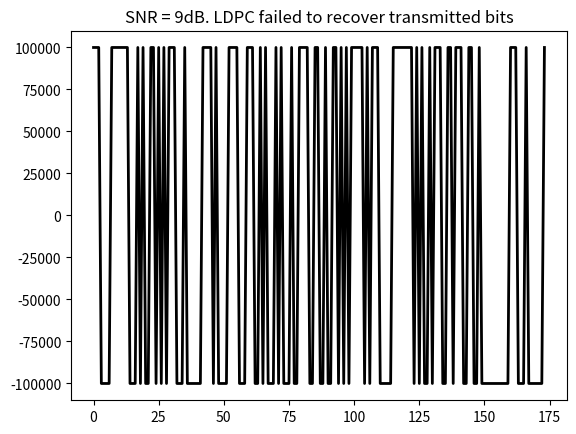

Python code for this plot:
# Takes an example 91 bits message ('VK1ABC VK3JPK QF22', including crc),
# adds parity bits to make 174 bits, simulates 174 Log Likelyhood Ratios
# with added noise, and runs an LDPC decode algorithm and crc check to recover
# the original message. A graph shows how the LDPC decoder converges the LLRs
# onto the original noise-free version

import numpy as np

def ldpc_encode(msg_crc: int) -> int:
    generator_matrix_rows = ["8329ce11bf31eaf509f27fc",  "761c264e25c259335493132",  "dc265902fb277c6410a1bdc",  "1b3f417858cd2dd33ec7f62",  "09fda4fee04195fd034783a",  "077cccc11b8873ed5c3d48a",  "29b62afe3ca036f4fe1a9da",  "6054faf5f35d96d3b0c8c3e",  "e20798e4310eed27884ae90",  "775c9c08e80e26ddae56318",  "b0b811028c2bf997213487c",  "18a0c9231fc60adf5c5ea32",  "76471e8302a0721e01b12b8",  "ffbccb80ca8341fafb47b2e",  "66a72a158f9325a2bf67170",  "c4243689fe85b1c51363a18",  "0dff739414d1a1b34b1c270",  "15b48830636c8b99894972e",  "29a89c0d3de81d665489b0e",  "4f126f37fa51cbe61bd6b94",  "99c47239d0d97d3c84e0940",  "1919b75119765621bb4f1e8",  "09db12d731faee0b86df6b8",  "488fc33df43fbdeea4eafb4",  "827423ee40b675f756eb5fe",  "abe197c484cb74757144a9a",  "2b500e4bc0ec5a6d2bdbdd0",  "c474aa53d70218761669360",  "8eba1a13db3390bd6718cec",  "753844673a27782cc42012e",  "06ff83a145c37035a5c1268",  "3b37417858cc2dd33ec3f62",  "9a4a5a28ee17ca9c324842c",  "bc29f465309c977e89610a4",  "2663ae6ddf8b5ce2bb29488",  "46f231efe457034c1814418",  "3fb2ce85abe9b0c72e06fbe",  "de87481f282c153971a0a2e",  "fcd7ccf23c69fa99bba1412",  "f0261447e9490ca8e474cec",  "4410115818196f95cdd7012",  "088fc31df4bfbde2a4eafb4",  "b8fef1b6307729fb0a078c0",  "5afea7acccb77bbc9d99a90",  "49a7016ac653f65ecdc9076",  "1944d085be4e7da8d6cc7d0",  "251f62adc4032f0ee714002",  "56471f8702a0721e00b12b8",  "2b8e4923f2dd51e2d537fa0",  "6b550a40a66f4755de95c26",  "a18ad28d4e27fe92a4f6c84",  "10c2e586388cb82a3d80758",  "ef34a41817ee02133db2eb0",  "7e9c0c54325a9c15836e000",  "3693e572d1fde4cdf079e86",  "bfb2cec5abe1b0c72e07fbe",  "7ee18230c583cccc57d4b08",  "a066cb2fedafc9f52664126",  "bb23725abc47cc5f4cc4cd2",  "ded9dba3bee40c59b5609b4",  "d9a7016ac653e6decdc9036",  "9ad46aed5f707f280ab5fc4",  "e5921c77822587316d7d3c2",  "4f14da8242a8b86dca73352",  "8b8b507ad467d4441df770e",  "22831c9cf1169467ad04b68",  "213b838fe2ae54c38ee7180",  "5d926b6dd71f085181a4e12",  "66ab79d4b29ee6e69509e56",  "958148682d748a38dd68baa",  "b8ce020cf069c32a723ab14",  "f4331d6d461607e95752746",  "6da23ba424b9596133cf9c8",  "a636bcbc7b30c5fbeae67fe",  "5cb0d86a07df654a9089a20",  "f11f106848780fc9ecdd80a",  "1fbb5364fb8d2c9d730d5ba",  "fcb86bc70a50c9d02a5d034",  "a534433029eac15f322e34c",  "c989d9c7c3d3b8c55d75130",  "7bb38b2f0186d46643ae962",  "2644ebadeb44b9467d1f42c",  "608cc857594bfbb55d69600"]
    kGEN = np.array([int(row,16)>>1 for row in generator_matrix_rows])
    msg_crc = int(msg_crc)
    parity_bits = 0
    for row in map(int, kGEN):
        bit = bin(msg_crc & row).count("1") & 1
        parity_bits = (parity_bits << 1) | bit
    return (msg_crc << 83) | parity_bits


kNCW = 3
kNM = np.array([[3,30,58,90,91,95,152],[4,31,59,92,114,145,-1],[5,23,60,93,121,150,-1],[6,32,61,94,95,142,-1],[7,24,62,82,92,95,147],[5,31,63,96,125,137,-1],[4,33,64,77,97,106,153],[8,34,65,98,138,145,-1],[9,35,66,99,106,125,-1],[10,36,66,86,100,138,157],[11,37,67,101,104,154,-1],[12,38,68,102,148,161,-1],[7,39,69,81,103,113,144],[13,40,70,87,101,122,155],[14,41,58,105,122,158,-1],[-1,32,71,105,106,156,-1],[15,42,72,107,140,159,-1],[16,36,73,80,108,130,153],[10,43,74,109,120,165,-1],[44,54,63,110,129,160,172],[7,45,70,111,118,165,-1],[17,35,75,88,112,113,142],[18,37,76,103,115,162,-1],[19,46,69,91,137,164,-1],[1,47,73,112,127,159,-1],[20,44,77,82,116,120,150],[21,46,57,117,126,163,-1],[15,38,61,111,133,157,-1],[22,42,78,119,130,144,-1],[18,34,58,72,109,124,160],[19,35,62,93,135,160,-1],[13,30,78,97,131,163,-1],[2,43,79,123,126,168,-1],[18,45,80,116,134,166,-1],[6,48,57,89,99,104,167],[11,49,60,117,118,143,-1],[12,50,63,113,117,156,-1],[23,51,75,128,147,148,-1],[24,52,68,89,100,129,155],[19,45,64,79,119,139,169],[20,53,76,99,139,170,-1],[34,81,132,141,170,173,-1],[13,29,82,112,124,169,-1],[3,28,67,119,133,172,-1],[-1,3,51,56,85,135,151],[25,50,55,90,121,136,167],[51,83,109,114,144,167,-1],[6,49,80,98,131,172,-1],[22,54,66,94,171,173,-1],[25,40,76,108,140,147,-1],[1,26,40,60,61,114,132],[26,39,55,123,124,125,-1],[17,48,54,123,140,166,-1],[5,32,84,107,115,155,-1],[27,47,69,84,104,128,157],[8,53,62,130,146,154,-1],[21,52,67,108,120,173,-1],[2,12,47,77,94,122,-1],[30,68,132,149,154,168,-1],[11,42,65,88,96,134,158],[4,38,74,101,135,166,-1],[1,53,85,100,134,163,-1],[14,55,86,107,118,170,-1],[9,43,81,90,110,143,148],[22,33,70,93,126,152,-1],[10,48,87,91,141,156,-1],[28,33,86,96,146,161,-1],[29,49,59,85,136,141,161],[9,52,65,83,111,127,164],[21,56,84,92,139,158,-1],[27,31,71,102,131,165,-1],[27,28,83,87,116,142,149],[-1,25,44,79,127,146,-1],[16,26,88,102,115,152,-1],[50,56,97,162,164,171,-1],[20,36,72,137,151,168,-1],[15,46,75,129,136,153,-1],[2,23,29,71,103,138,-1],[8,39,89,105,133,150,-1],[14,57,59,73,110,149,162],[17,41,78,143,145,151,-1],[24,37,64,98,121,159,-1],[16,41,74,128,169,171,-1]], dtype=int)
kMN = np.array([[15,44,72],[24,50,61],[32,57,77],[-1,43,44],[1,6,60],[2,5,53],[3,34,47],[4,12,20],[7,55,78],[8,63,68],[9,18,65],[10,35,59],[11,36,57],[13,31,42],[14,62,79],[16,27,76],[17,73,82],[21,52,80],
                [22,29,33],[23,30,39],[25,40,75],[26,56,69],[28,48,64],[2,37,77],[4,38,81],[45,49,72],[50,51,73],[54,70,71],[43,66,71],[42,67,77],[-1,31,58],[1,5,70],[3,15,53],[6,64,66],[7,29,41],[8,21,30],
                [9,17,75],[10,22,81],[11,27,60],[12,51,78],[13,49,50],[14,80,82],[16,28,59],[18,32,63],[19,25,72],[20,33,39],[23,26,76],[24,54,57],[34,52,65],[35,47,67],[36,45,74],[37,44,46],[38,56,68],[40,55,61],
                [19,48,52],[45,51,62],[44,69,74],[26,34,79],[-1,14,29],[1,67,79],[2,35,50],[3,27,50],[4,30,55],[5,19,36],[6,39,81],[7,59,68],[8,9,48],[10,43,56],[11,38,58],[12,23,54],[13,20,64],[15,70,77],[16,29,75],
                [17,24,79],[18,60,82],[21,37,76],[22,40,49],[6,25,57],[28,31,80],[32,39,72],[17,33,47],[12,41,63],[4,25,42],[46,68,71],[53,54,69],[44,61,67],[9,62,66],[13,65,71],[21,59,73],[34,38,78],[-1,45,63],[-1,23,65],
                [1,4,69],[2,30,64],[3,48,57],[-1,3,4],[5,59,66],[6,31,74],[7,47,81],[8,34,40],[9,38,61],[10,13,60],[11,70,73],[12,22,77],[10,34,54],[14,15,78],[6,8,15],[16,53,62],[17,49,56],[18,29,46],[19,63,79],[20,27,68],
                [21,24,42],[12,21,36],[1,46,50],[22,53,73],[25,33,71],[26,35,36],[20,35,62],[28,39,43],[18,25,56],[2,45,81],[13,14,57],[32,51,52],[29,42,51],[5,8,51],[26,32,64],[24,68,72],[37,54,82],[19,38,76],[17,28,55],
                [31,47,70],[41,50,58],[27,43,78],[33,59,61],[30,44,60],[45,67,76],[5,23,75],[7,9,77],[39,40,69],[16,49,52],[41,65,67],[3,21,71],[35,63,80],[12,28,46],[1,7,80],[55,66,72],[4,37,49],[11,37,63],[58,71,79],
                [2,25,78],[44,75,80],[-1,64,73],[6,17,76],[10,55,58],[13,38,53],[15,36,65],[9,27,54],[14,59,69],[16,24,81],[19,29,30],[11,66,67],[22,74,79],[26,31,61],[23,68,74],[18,20,70],[33,52,60],[34,45,46],[32,58,75],
                [39,42,82],[40,41,62],[48,74,82],[19,43,47],[41,48,56]], dtype=int)
kNRW = np.array([7, 6, 6, 6, 7, 6, 7, 6, 6, 7, 6, 6, 7, 7, 6, 6, 6, 7, 6, 7, 6, 7, 6, 6, 6, 7, 6, 6, 6, 7, 6, 6, 6, 6, 7, 6, 6, 6, 7, 7, 6, 6, 6, 6, 7, 7, 6, 6, 6, 6, 7, 6, 6, 6, 7, 6, 6, 6, 6, 7, 6, 6, 6, 7, 6, 6, 6, 7, 7, 6, 6, 7, 6, 6, 6, 6, 6, 6, 6, 7, 6, 6, 6], dtype=int)
kN = 174  # Number of variables (message length)
kM = 83   # Number of check nodes

def safe_atanh(x, eps=1e-12):
    x = np.clip(x, -1 + eps, 1 - eps)
    return 0.5 * np.log((1 + x) / (1 - x))
  #  return np.arctanh(x)

def decode174_91(llr, maxiterations = 50, alpha = 0.03, gamma = 0.03, nstall_max = 15, ncheck_max = 100):
    toc = np.zeros((7, kM), dtype=np.float32)       # message -> check messages
    tanhtoc = np.zeros((7, kM), dtype=np.float64)
    tov = np.zeros((kNCW, kN), dtype=np.float32)    # check -> message messages
    nclast, nstall = 0, 0                           # stall condition variables
    info = []                           # record the progression of ncheck
    zn = np.copy(llr)                   # working copy of llrs
    rng = np.max(llr) - np.min(llr)     # indication of scale of llrs
    mult = rng * gamma          # empricical multiplier for tov, proportional to llr scale
    for it in range(maxiterations + 1):
        for i in range(kN):
            zn[i] += mult*sum(tov[:,i])

        cw = (zn > 0).astype(int)
        ncheck = 0                      # syndrome: sum variable nodes participating in this check.
        for chk in range(kM):
            vars_idx = kNM[chk, :kNRW[chk]]
            vars_idx = vars_idx[(vars_idx >=0)]
            if( int(np.sum(cw[vars_idx]) % 2)):
                ncheck += 1

        info.append(ncheck)
        if ncheck == 0:
            message91 = cw.tolist()
            if(sum(message91)>0):
               # print(f"Success: {info}")
                return message91, it

        nstall = 0 if ncheck < nclast else nstall +1
        nclast = ncheck
        if(nstall > nstall_max or ncheck > ncheck_max):         # early exit condition
         #   print(f"Failure: {info}")
            return [], it
        
        # compute toc = messages from variable node -> check node
        # For each check node j, for each connected variable i subtract messages from checks (tov)
        # that correspond to other checks connected to variable ibj (connections specified by kMN[ibj, :])
        for j in range(kM):
            for i_local in range(kNRW[j]):    
                ibj = int(kNM[j, i_local])
                if(ibj <0):
                    continue
                toc[i_local, j] = zn[ibj]
                for kk in range(kNCW):
                    chknum = kMN[ibj, kk]
                    if chknum == -1 or chknum == (j + 1): # kMN = -1 means "skip this check" 
                        continue
                    toc[i_local, j] -= tov[kk, ibj]

        # tanh of half negative (what's this?)
        for j in range(kM):
            tanhtoc[:kNRW[j], j] = np.tanh(-toc[:kNRW[j], j] / 2.0)

        # compute tov (check -> variable messages)
        # for each variable node j, it connects to kNCW checks (kMN[j, :])
        for variable_node in range(kN):
            for kk in range(kNCW):
                chknum = kMN[variable_node, kk]
                if chknum == -1:                    # kMN = -1 means "skip this check"
                    tov[kk, variable_node] = 0.0
                    continue
                ichk = int(chknum)
                # build mask over the neighbours of check ichk excluding current variable 'var'
                neigh_vars = kNM[ichk, : kNRW[ichk]]
                neigh_vars = neigh_vars[(neigh_vars >=0)]
                neigh_count = len(neigh_vars)
                mask = (neigh_vars != variable_node)
                if mask.sum() == 0:
                    Tmn = 0.0
                else:
                    tvals = tanhtoc[:neigh_count, ichk][mask]
                    Tmn = np.prod(tvals) if tvals.size > 0 else 0.0
                y = safe_atanh(-Tmn)
                new_val = 2.0 * safe_atanh(-Tmn)
                tov[kk, variable_node] = alpha * new_val + (1 - alpha) * tov[kk, variable_node]

    # failed to decode
   # print(f"Failure: {info}")
    return [], it


import matplotlib.pyplot as plt
global ax
fig, ax = plt.subplots()

def add_noise_to_llr(llr, snr_db):
    snr_linear = 10 ** (snr_db / 10)
    noise_std = np.std(llr) / np.sqrt(snr_linear)
    noise = np.random.normal(0, noise_std, size=llr.shape)
    llr_noisy = llr + noise
    return llr_noisy

def crc14(bits77_int: int) -> int:
    # Generator polynomial (0x2757), width 14, init=0, refin=false, refout=false
    poly = 0x2757
    width = 14
    mask = (1 << width) - 1
    # Pad to 96 bits (77 + 14 + 5)
    nbits = 96
    reg_int = 0
    for i in range(nbits):
        # bits77 is expected MSB-first (bit 76 first)
        inbit = ((bits77_int >> (76 - i)) & 1) if i < 77 else 0
        bit14 = (reg_int >> (width - 1)) & 1
        reg_int = ((reg_int << 1) & mask) | inbit
        if bit14:
            reg_int ^= poly
    return reg_int

def append_crc(bits77_int):
    """Append 14-bit WSJT-X CRC to a 77-bit message, returning a 91-bit list."""
    bits14_int = crc14(bits77_int)
    bits91_int = (bits77_int << 14) | bits14_int
    return bits91_int

def check_crc(bits91_int):
    """Return True if the 91-bit message (77 data + 14 CRC) passes WSJT-X CRC-14."""
    bits14_int = bits91_int & 0b11111111111111
    bits77_int = bits91_int >> 14
    return bits14_int == crc14(bits77_int)

def int_to_bitsLE(n, width):
    """Return [b(width-1), ..., b0], MSB-first."""
    return [ (n >> (width - 1 - i)) & 1 for i in range(width) ]

def bitsLE_to_int(bits):
    """bits is MSB-first."""
    n = 0
    for b in bits:
        n = (n << 1) | (b & 1)
    return n

snr = 9

bits77_int = 0b11100001111111000101001101010111000100000011110100001111000111001010001010001
print(f"77 message bits for 'VK1ABC VK3JPK QF22':\n{bits77_int:b}")
bits91_int = append_crc(bits77_int)
print(f"Message plus crc (91 bits):\n{bits91_int:b}")
print(f"CRC loop test: check_crc(append_crc(bits77_int)) = { check_crc(append_crc(bits77_int))}")
bits174_int = ldpc_encode(bits91_int)
print(f"With parity (174 bits):\n{bits174_int:b}")


#simulate LLRs
bits174_LE_list = int_to_bitsLE(bits174_int,174)
llr = 200000 * np.array(bits174_LE_list) - 100000  # LLRs for each bit (encoded message)
ax.plot(llr, color='black', linewidth = 2)
llr = add_noise_to_llr(llr, snr)
print(f"LLRs with noise:\n"+','.join([f"{ll:.1f} " for ll in llr]))

# Decode the message using LDPC
decoded_bits174_LE_list, it = decode174_91(llr)
if(len(decoded_bits174_LE_list) > 0):
    print(f"Decoded bits174:\n{bitsLE_to_int(decoded_bits174_LE_list):b}")
    decoded_bits91_int = bitsLE_to_int(decoded_bits174_LE_list[0:91])
    print(f"Decoded bits91:\n{decoded_bits91_int:b}")
    if(check_crc(decoded_bits91_int)):
        print("Decoded bits passed CRC")
        ax.set_title(f"SNR = {snr}dB. Bits decoded after {it} iterations and CRC passed ")
    else:
        ax.set_title(f"SNR = {snr}dB. Bits decoded after {it} iterations but CRC failed")
        print("Decoded bits failed CRC")
else:
    print("LDPC failed to recover transmitted bits")
    ax.set_title(f"SNR = {snr}dB. LDPC failed to recover transmitted bits")

plt.show()
